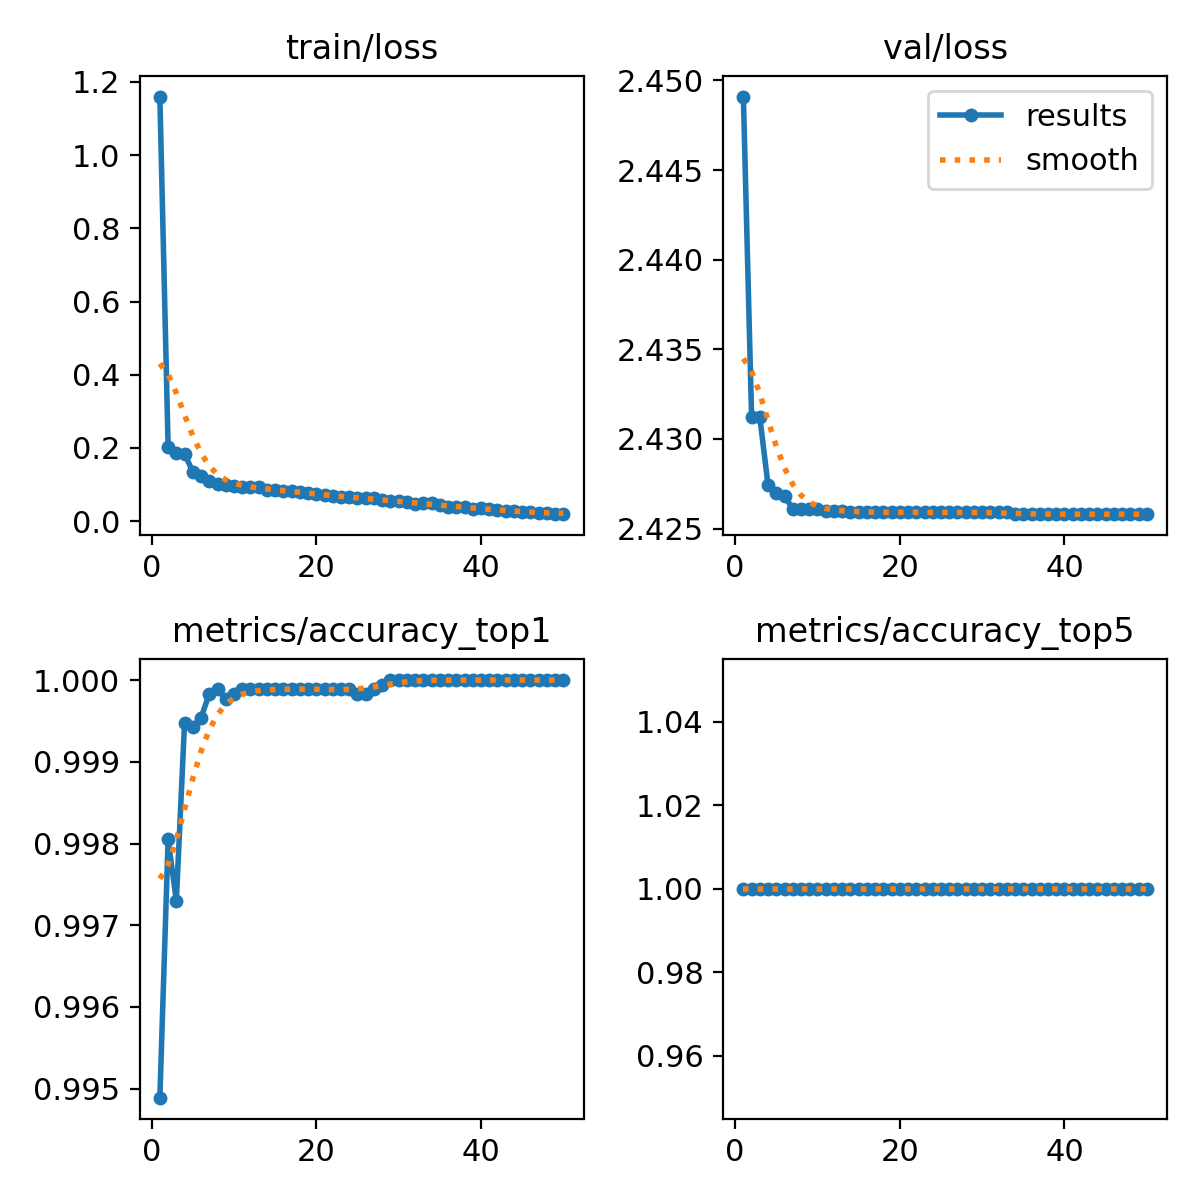

The table this chart was drawn from, first rows:
epoch, train/loss, metrics/accuracy_top1, metrics/accuracy_top5, val/loss, lr/pg0, lr/pg1, lr/pg2
1, 1.16, 0.9949, 1, 2.449, 0.003333, 0.003333, 0.003333
2, 0.2034, 0.998, 1, 2.431, 0.006534, 0.006534, 0.006534
3, 0.1871, 0.9973, 1, 2.431, 0.009603, 0.009603, 0.009603
4, 0.184, 0.9995, 1, 2.427, 0.009406, 0.009406, 0.009406
5, 0.1349, 0.9994, 1, 2.427, 0.009208, 0.009208, 0.009208
6, 0.1228, 0.9995, 1, 2.427, 0.00901, 0.00901, 0.00901
7, 0.1098, 0.9998, 1, 2.426, 0.008812, 0.008812, 0.008812
8, 0.1025, 0.9999, 1, 2.426, 0.008614, 0.008614, 0.008614
9, 0.09886, 0.9998, 1, 2.426, 0.008416, 0.008416, 0.008416
10, 0.09689, 0.9998, 1, 2.426, 0.008218, 0.008218, 0.008218
11, 0.09319, 0.9999, 1, 2.426, 0.00802, 0.00802, 0.00802
12, 0.09384, 0.9999, 1, 2.426, 0.007822, 0.007822, 0.007822
13, 0.09201, 0.9999, 1, 2.426, 0.007624, 0.007624, 0.007624
14, 0.08549, 0.9999, 1, 2.426, 0.007426, 0.007426, 0.007426
15, 0.08466, 0.9999, 1, 2.426, 0.007228, 0.007228, 0.007228
16, 0.08348, 0.9999, 1, 2.426, 0.00703, 0.00703, 0.00703
17, 0.08291, 0.9999, 1, 2.426, 0.006832, 0.006832, 0.006832
18, 0.07958, 0.9999, 1, 2.426, 0.006634, 0.006634, 0.006634
19, 0.07615, 0.9999, 1, 2.426, 0.006436, 0.006436, 0.006436
20, 0.07472, 0.9999, 1, 2.426, 0.006238, 0.006238, 0.006238
21, 0.07126, 0.9999, 1, 2.426, 0.00604, 0.00604, 0.00604
22, 0.06994, 0.9999, 1, 2.426, 0.005842, 0.005842, 0.005842
23, 0.0659, 0.9999, 1, 2.426, 0.005644, 0.005644, 0.005644
24, 0.06631, 0.9999, 1, 2.426, 0.005446, 0.005446, 0.005446
25, 0.06266, 0.9998, 1, 2.426, 0.005248, 0.005248, 0.005248
26, 0.06238, 0.9998, 1, 2.426, 0.00505, 0.00505, 0.00505
27, 0.06213, 0.9999, 1, 2.426, 0.004852, 0.004852, 0.004852
28, 0.05643, 0.9999, 1, 2.426, 0.004654, 0.004654, 0.004654
29, 0.05554, 1, 1, 2.426, 0.004456, 0.004456, 0.004456
30, 0.05453, 1, 1, 2.426, 0.004258, 0.004258, 0.004258
31, 0.05164, 1, 1, 2.426, 0.00406, 0.00406, 0.00406
32, 0.04775, 1, 1, 2.426, 0.003862, 0.003862, 0.003862
33, 0.04981, 1, 1, 2.426, 0.003664, 0.003664, 0.003664
34, 0.04873, 1, 1, 2.426, 0.003466, 0.003466, 0.003466
35, 0.04311, 1, 1, 2.426, 0.003268, 0.003268, 0.003268
36, 0.03992, 1, 1, 2.426, 0.00307, 0.00307, 0.00307
37, 0.03777, 1, 1, 2.426, 0.002872, 0.002872, 0.002872
38, 0.03909, 1, 1, 2.426, 0.002674, 0.002674, 0.002674
39, 0.03427, 1, 1, 2.426, 0.002476, 0.002476, 0.002476
40, 0.03551, 1, 1, 2.426, 0.002278, 0.002278, 0.002278
41, 0.03188, 1, 1, 2.426, 0.00208, 0.00208, 0.00208
42, 0.03071, 1, 1, 2.426, 0.001882, 0.001882, 0.001882
43, 0.02793, 1, 1, 2.426, 0.001684, 0.001684, 0.001684
44, 0.02767, 1, 1, 2.426, 0.001486, 0.001486, 0.001486
45, 0.02522, 1, 1, 2.426, 0.001288, 0.001288, 0.001288
46, 0.02595, 1, 1, 2.426, 0.00109, 0.00109, 0.00109
47, 0.02284, 1, 1, 2.426, 0.000892, 0.000892, 0.000892
48, 0.0212, 1, 1, 2.426, 0.000694, 0.000694, 0.000694
49, 0.0191, 1, 1, 2.426, 0.000496, 0.000496, 0.000496
50, 0.01903, 1, 1, 2.426, 0.000298, 0.000298, 0.000298
